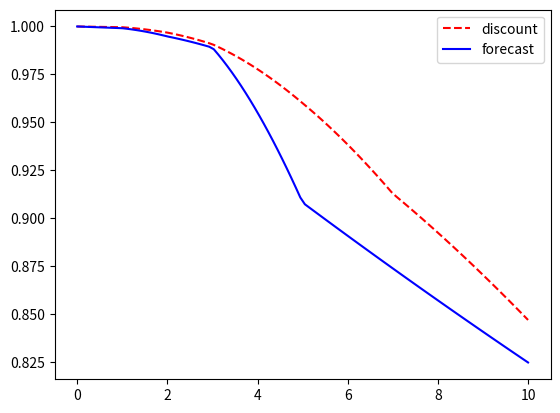

The matplotlib source for this figure:
#%%
"""
Created on June 27 2021
Construction of a multi- curve for a given set of swap instruments

[redacted]
The course is based on the book “Mathematical Modeling and Computation
in Finance: With Exercises and Python and MATLAB Computer Codes”,
by C.W. Oosterlee and L.A. Grzelak, World Scientific Publishing Europe Ltd, 2019.
[redacted]
"""
import numpy as np
import enum 
from copy import deepcopy
import matplotlib.pyplot as plt
from scipy.interpolate import splrep, splev, interp1d

# This class defines puts and calls
class OptionTypeSwap(enum.Enum):
    RECEIVER = 1.0
    PAYER = -1.0
    
def IRSwap(CP,notional,K,t,Ti,Tm,n,P0T):
    # CP- payer of receiver
    # n- notional
    # K- strike
    # t- today's date
    # Ti- beginning of the swap
    # Tm- end of Swap
    # n- number of dates payments between Ti and Tm
    # r_t -interest rate at time t
    ti_grid = np.linspace(Ti,Tm,int(n))
    tau = ti_grid[1]- ti_grid[0]
    
    temp= 0.0
        
    for (idx,ti) in enumerate(ti_grid):
        if idx>0:
            temp = temp + tau * P0T(ti)
            
    P_t_Ti = P0T(Ti)
    P_t_Tm = P0T(Tm)
    
    if CP==OptionTypeSwap.PAYER:
        swap = (P_t_Ti - P_t_Tm) - K * temp
    elif CP==OptionTypeSwap.RECEIVER:
        swap = K * temp - (P_t_Ti - P_t_Tm)
    
    return swap * notional


def IRSwapMultiCurve(CP,notional,K,t,Ti,Tm,n,P0T,P0TFrd):
    # CP- payer of receiver
    # n- notional
    # K- strike
    # t- today's date
    # Ti- beginning of the swap
    # Tm- end of Swap
    # n- number of dates payments between Ti and Tm
    # r_t -interest rate at time t
    ti_grid = np.linspace(Ti,Tm,int(n))
    tau = ti_grid[1]- ti_grid[0]
    
    swap = 0.0
        
    for (idx,ti) in enumerate(ti_grid):
        #L(t_0,t_{k-1},t_{k}) from the forward curve
        if idx>0:
            L_frwd = 1.0/tau * (P0TFrd(ti_grid[idx-1])-P0TFrd(ti_grid[idx])) / P0TFrd(ti_grid[idx])
            swap = swap + tau * P0T(ti_grid[idx]) * (L_frwd - K)
            
    return swap * notional


def P0TModel(t,ti,ri,method):
    rInterp = method(ti,ri)
    r = rInterp(t)
    return np.exp(-r*t)

def YieldCurve(instruments, maturities, r0, method, tol):
    r0 = deepcopy(r0)
    ri = MultivariateNewtonRaphson(r0, maturities, instruments, method, tol=tol)
    return ri

def MultivariateNewtonRaphson(ri, ti, instruments, method, tol):
    err = 10e10
    idx = 0
    while err > tol:
        idx = idx +1
        values = EvaluateInstruments(ti,ri,instruments,method)
        J = Jacobian(ti,ri, instruments, method)
        J_inv = np.linalg.inv(J)
        err = - np.dot(J_inv, values)
        ri[0:] = ri[0:] + err 
        err = np.linalg.norm(err)
        print('index in the loop is',idx,' Error is ', err)
    return ri

def Jacobian(ti, ri, instruments, method):
    eps = 1e-05
    swap_num = len(ti)
    J = np.zeros([swap_num, swap_num])
    val = EvaluateInstruments(ti,ri,instruments,method)
    ri_up = deepcopy(ri)
    
    for j in range(0, len(ri)):
        ri_up[j] = ri[j] + eps  
        val_up = EvaluateInstruments(ti,ri_up,instruments,method)
        ri_up[j] = ri[j]
        dv = (val_up - val) / eps
        J[:, j] = dv[:]
    return J

def EvaluateInstruments(ti,ri,instruments,method):
    P0Ttemp = lambda t: P0TModel(t,ti,ri,method)
    val = np.zeros(len(instruments))
    for i in range(0,len(instruments)):
        val[i] = instruments[i](P0Ttemp)
    return val

def linear_interpolation(ti,ri):
    interpolator = lambda t: np.interp(t, ti, ri)
    return interpolator

def spline_interpolate(ti,ri):
    interpolator = splrep(ti, ri, s=0.01)
    interp = lambda t: splev(t,interpolator)
    return interp

def scipy_1d_interpolate(ti, ri):
    interpolator = lambda t: interp1d(ti, ri, kind='quadratic')(t)
    return interpolator

#def ComputeDelta(instrument,)

def mainCode():
    
    # Convergence tolerance
    tol = 1.0e-15
    # Initial guess for the spine points
    r0 = np.array([0.01,0.01,0.01,0.01,0.01,0.01,0.01,0.01])   
    # Interpolation method
    method = linear_interpolation
    
    # Construct swaps that are used for building of the yield curve
    K   = np.array([0.04/100.0,	0.16/100.0,	0.31/100.0,	0.81/100.0,	1.28/100.0,	1.62/100.0,	2.22/100.0,	2.30/100.0])
    mat = np.array([1.0,2.0,3.0,5.0,7.0,10.0,20.0,30.0])
    
    #                   IRSwap(CP,           notional,K,   t,   Ti,Tm,   n,P0T)
    swap1 = lambda P0T: IRSwap(OptionTypeSwap.PAYER,1,K[0],0.0,0.0,mat[0],4*mat[0],P0T)
    swap2 = lambda P0T: IRSwap(OptionTypeSwap.PAYER,1,K[1],0.0,0.0,mat[1],5*mat[1],P0T)
    swap3 = lambda P0T: IRSwap(OptionTypeSwap.PAYER,1,K[2],0.0,0.0,mat[2],6*mat[2],P0T)
    swap4 = lambda P0T: IRSwap(OptionTypeSwap.PAYER,1,K[3],0.0,0.0,mat[3],7*mat[3],P0T)
    swap5 = lambda P0T: IRSwap(OptionTypeSwap.PAYER,1,K[4],0.0,0.0,mat[4],8*mat[4],P0T)
    swap6 = lambda P0T: IRSwap(OptionTypeSwap.PAYER,1,K[5],0.0,0.0,mat[5],9*mat[5],P0T)
    swap7 = lambda P0T: IRSwap(OptionTypeSwap.PAYER,1,K[6],0.0,0.0,mat[6],10*mat[6],P0T)
    swap8 = lambda P0T: IRSwap(OptionTypeSwap.PAYER,1,K[7],0.0,0.0,mat[7],11*mat[7],P0T)
    instruments = [swap1,swap2,swap3,swap4,swap5,swap6,swap7,swap8]
    
    # determine optimal spine points
    ri = YieldCurve(instruments, mat, r0, method, tol)
    print('\n Spine points are',ri,'\n')
    
    # Build a ZCB-curve/yield curve from the spine points
    P0T_Initial = lambda t: P0TModel(t,mat,r0,method)
    P0T = lambda t: P0TModel(t,mat,ri,method)
    
    # price back the swaps
    swapsModel = np.zeros(len(instruments))
    swapsInitial = np.zeros(len(instruments))
    for i in range(0,len(instruments)):
        swapsModel[i] = instruments[i](P0T)
        swapsInitial[i] = instruments[i](P0T_Initial)
    
    print('Prices for Pas Swaps (initial) = ',swapsInitial,'\n')
    print('Prices for Par Swaps = ',swapsModel,'\n')
    
    
    # Multi Curve extension- simple sanity check
    P0TFrd = deepcopy(P0T)
    Ktest = 0.2
    swap1 = lambda P0T: IRSwap(OptionTypeSwap.PAYER,1,Ktest,0.0,0.0,mat[0],4*mat[0],P0T)
    swap1MC = lambda P0T: IRSwapMultiCurve(OptionTypeSwap.PAYER,1,Ktest,0.0,0.0,mat[0],4*mat[0],P0T,P0TFrd)
    print('Sanity check: swap1 = {0}, swap2 = {1}'.format(swap1(P0T),swap1MC(P0T)))
    
    # Forward curve settings
    r0Frwd = np.array([0.01, 0.01, 0.01, 0.01])   
    KFrwd   = np.array([0.09/100.0,	0.26/100.0,	0.37/100.0,	1.91/100.0])
    matFrwd = np.array([1.0, 2.0, 3.0, 5.0])
    
    # At this point we already know P(0,T) for the discount curve
    P0TDiscount = lambda t: P0TModel(t,mat,ri,method)
    swap1Frwd = lambda P0TFrwd: IRSwapMultiCurve(OptionTypeSwap.PAYER,1,KFrwd[0],0.0,0.0,matFrwd[0],4*matFrwd[0],P0TDiscount,P0TFrwd)
    swap2Frwd = lambda P0TFrwd: IRSwapMultiCurve(OptionTypeSwap.PAYER,1,KFrwd[1],0.0,0.0,matFrwd[1],5*matFrwd[1],P0TDiscount,P0TFrwd)
    swap3Frwd = lambda P0TFrwd: IRSwapMultiCurve(OptionTypeSwap.PAYER,1,KFrwd[2],0.0,0.0,matFrwd[2],6*matFrwd[2],P0TDiscount,P0TFrwd)
    swap4Frwd = lambda P0TFrwd: IRSwapMultiCurve(OptionTypeSwap.PAYER,1,KFrwd[3],0.0,0.0,matFrwd[3],7*matFrwd[3],P0TDiscount,P0TFrwd)
    
    instrumentsFrwd = [swap1Frwd,swap2Frwd,swap3Frwd,swap4Frwd]
    
    # determine optimal spine points for the forward curve
    riFrwd = YieldCurve(instrumentsFrwd, matFrwd, r0Frwd, method, tol)
    print('\n Frwd Spine points are',riFrwd,'\n')
    
    # Build a ZCB-curve/yield curve from the spine points
    P0TFrwd_Initial = lambda t: P0TModel(t,matFrwd,r0Frwd,method)
    P0TFrwd         = lambda t: P0TModel(t,matFrwd,riFrwd,method)
    # price back the swaps
    swapsModelFrwd   = np.zeros(len(instrumentsFrwd))
    swapsInitialFrwd = np.zeros(len(instrumentsFrwd))
    
    for i in range(0,len(instrumentsFrwd)):
        swapsModelFrwd[i]   = instrumentsFrwd[i](P0TFrwd)
        swapsInitialFrwd[i] = instrumentsFrwd[i](P0TFrwd_Initial)
    
    print('Prices for Pas Swaps (initial) = ',swapsInitialFrwd,'\n')
    print('Prices for Par Swaps = ',swapsModelFrwd,'\n')
    
    print(swap1Frwd(P0TFrwd))
    
    t = np.linspace(0,10,100)
    plt.figure()
    plt.plot(t,P0TDiscount(t),'--r')
    plt.plot(t,P0TFrwd(t),'-b')
    plt.legend(['discount','forecast'])
    
    return 0.0

mainCode()
    
    